Run: headless pygame with SDL's dummy video driver; simulated clock (each Clock.tick advances the game by its frame time, no real sleeping); random seed 0; keys injected as events and as key.get_pressed() state; no mouse input.
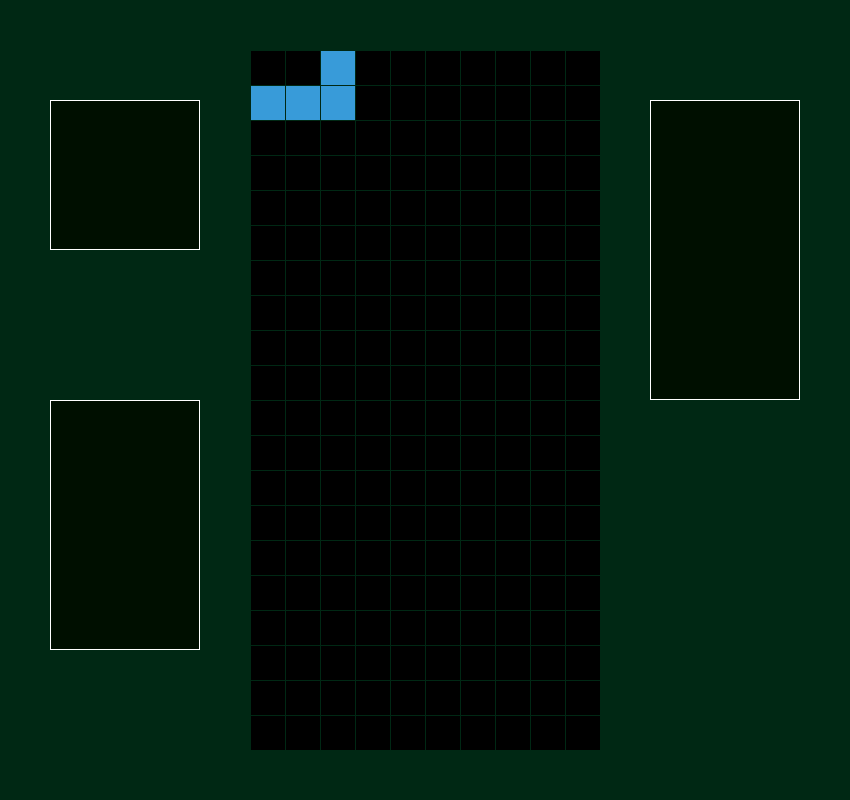
Frame 1 of 4 · flips 1–60 · no input
Frame 2 of 4 · flips 61–180 · tapped SPACE, RETURN · held RIGHT (→), D · screen unchanged from frame 1, image omitted
Frame 3 of 4 · flips 181–300 · held DOWN (↓), S · screen unchanged from frame 2, image omitted
Frame 4 of 4 · flips 301–420 · held LEFT (←), A, UP (↑), W · screen unchanged from frame 3, image omitted

The pygame program that drew these frames:

import pygame as pg
import sys

# Initialize Pygame
pg.init()

# Setting up window dimensions and parameters
pg.display.set_caption("Tetris")
window_width, window_height = 850, 800
board_width, board_height = 750, 750
holder_width, holder_height = 150, 150
scoreboard_width, scoreboard_height = 150, 250
next_width, next_height = 150, 300
board_x, board_y = 250, 50
holder_x, holder_y = 50, 100
scoreboard_x, scoreboard_y = 50, 400
next_x, next_y = 650, 100

# Create the game window
window = pg.display.set_mode((window_width, window_height))

# Set up the game clock
clock = pg.time.Clock()

class Colors:
    white = (0, 0, 0)
    blue = (56, 155, 217)
    indigo = (56, 75, 217)
    orange = (217, 99, 56)
    yellow = (217, 211, 56)
    green = (56, 217, 64)
    purple = (153, 56, 217)
    red = (217, 56, 56)
    
    @classmethod
    def getCellColors(cls):
        return [cls.white, cls.blue, cls.indigo, cls.orange, cls.yellow, cls.green, cls.purple, cls.red]

class Position:
    def __init__(self, row, column):
        self.row = row
        self.column = column
        
class Block:
    def __init__(self, id):
        self.id = id
        self.cells = {}
        self.cellSize = 35
        self.rotaionState = 0
        self.colors = Colors.getCellColors()
    
    def draw(self, screen):
        tiles = self.cells[self.rotaionState]
        for tile in tiles:
            x = board_x + tile.column * self.cellSize + 1
            y = board_y + tile.row * self.cellSize + 1
            tileRect = pg.Rect(x, y, self.cellSize - 1, self.cellSize - 1)
            pg.draw.rect(window, self.colors[self.id], tileRect)
        
class LBlock(Block):
    def __init__(self):
        super().__init__(id = 1)
        self.cells = {
            0: [Position(0, 2), Position(1, 0), Position(1, 1), Position(1, 2)],
            1: [Position(0, 1), Position(1, 1), Position(2, 1), Position(2, 2)],
            2: [Position(1, 0), Position(1, 1), Position(1, 2), Position(2, 0)],
            3: [Position(0, 0), Position(0, 1), Position(1, 1), Position(2, 1)]
        }
class TetrisBoard:
    def __init__(self):
        # Set up the game board parameters
        self.rows = 20
        self.columns = 10
        self.cell_size = 35
        self.grid = [[0 for j in range(self.columns)] for i in range(self.rows)]
        self.colors = Colors.getCellColors()
    
    # print block int grid 
    def draw_block(self):
        for row in range(self.rows):
            for column in range(self.columns):
                print(self.grid[row][column], end = " ")
            print()  
        
    def draw(self, window):
        # Draw the grid lines on the window
        for row in range(self.rows):
            for column in range(self.columns):
                cellValue = self.grid[row][column]
                x = board_x + column*self.cell_size +1
                y = board_y + row*self.cell_size +1
                cellRect = pg.Rect(x, y, self.cell_size -1, self.cell_size -1)
                pg.draw.rect(window, self.colors[cellValue], cellRect)
                
        # Draw the block holder 
        pg.draw.rect(window, (255, 255, 255), (holder_x, holder_y, holder_width, holder_height))
        pg.draw.rect(window, (255, 255, 255), (holder_x, holder_y, holder_width, holder_height), 1)
        inner_width = holder_width - 2
        inner_height = holder_height - 2
        pg.draw.rect(window, (0, 15, 0), (holder_x + 1, holder_y + 1, inner_width, inner_height))

        # Draw the scoreboard
        pg.draw.rect(window, (255, 255, 255), (scoreboard_x, scoreboard_y, scoreboard_width, scoreboard_height))
        pg.draw.rect(window, (255, 255, 255), (scoreboard_x, scoreboard_y, scoreboard_width, scoreboard_height), 1)
        inner_width = scoreboard_width - 2
        inner_height = scoreboard_height - 2
        pg.draw.rect(window, (0, 15, 0), (scoreboard_x + 1, scoreboard_y + 1, inner_width, inner_height))

        # Draw the window for next block
        pg.draw.rect(window, (255, 255, 255), (next_x, next_y, next_width, next_height))
        pg.draw.rect(window, (255, 255, 255), (next_x, next_y, next_width, next_height), 1)
        inner_width = next_width - 2
        inner_height = next_height - 2
        pg.draw.rect(window, (0, 15, 0), (next_x + 1, next_y + 1, inner_width, inner_height))

# Create an instance of the TetrisBoard class
tetris_board = TetrisBoard()

# Draw example blocks in random area
block = LBlock()

tetris_board.draw_block()

# Main game loop
while True:
    for event in pg.event.get():
        if event.type == pg.QUIT:
            pg.quit()
            sys.exit()

    window.fill((0, 40, 20))  # Clear the window

    tetris_board.draw(window)  # Draw the Tetris board
    block.draw(window)
    pg.display.update()
    clock.tick(60)
